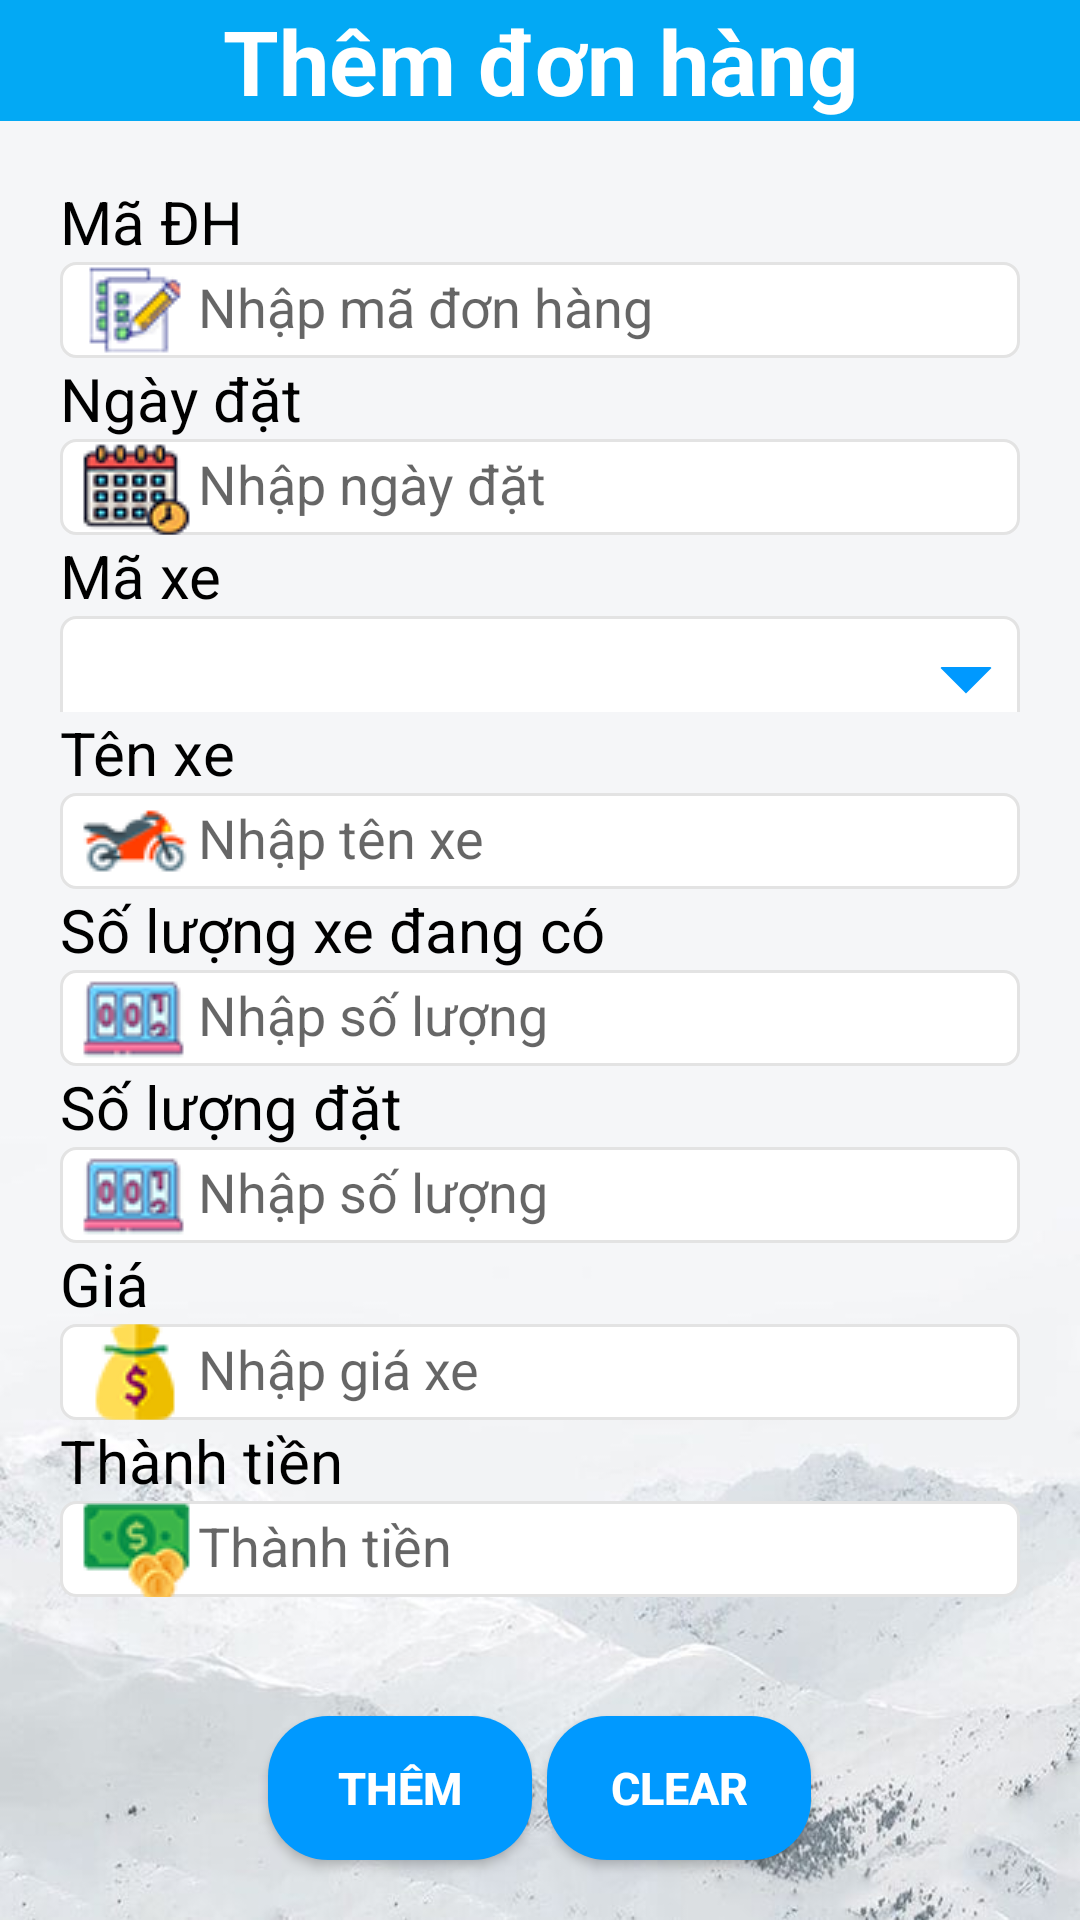

Produce the Android XML layout that renders to this screen, including the resource entries it uses.
<!-- AndroidManifest.xml: application theme AppTheme -->
<!-- res/layout/them_don_hang.xml -->
<?xml version="1.0" encoding="utf-8"?>
<LinearLayout xmlns:android="http://schemas.android.com/apk/res/android"
    xmlns:tools="http://schemas.android.com/tools"
    android:layout_width="match_parent"
    android:layout_height="match_parent"
    android:background="@drawable/background3"
    android:orientation="vertical"
    tools:context=".screen.order.ThemDonHang">

    <TextView style="@style/title_add_ddh" />

    <LinearLayout style="@style/linear_info">

        <LinearLayout style="@style/linear_fill_info">

            <TextView style="@style/txtMaddh" />

            <EditText
                android:id="@+id/txtMaddh"
                style="@style/edit_maddh" />

        </LinearLayout>

        <LinearLayout style="@style/linear_fill_info">

            <TextView style="@style/txtNgaydat" />

            <EditText
                android:id="@+id/txtNgayDat"
                style="@style/edit_ngaydat" />

        </LinearLayout>

        <LinearLayout style="@style/linear_fill_info">

            <TextView style="@style/txtMaxe" />

            <Spinner
                android:id="@+id/spinnerMaXe"
                style="@style/edit_maloai_spinner" />

        </LinearLayout>

        <LinearLayout style="@style/linear_fill_info">

            <TextView style="@style/txtTenxe"></TextView>

            <EditText
                android:id="@+id/txtTenXe"
                style="@style/edit_tenxe_disable" />

        </LinearLayout>

        <LinearLayout style="@style/linear_fill_info">

            <TextView style="@style/txtSoluongHienTai" />

            <EditText
                android:id="@+id/txtsoLuongHienTai"
                style="@style/edit_soluong_disable" />

        </LinearLayout>

        <LinearLayout style="@style/linear_fill_info">

            <TextView style="@style/txtSoluongdat" />

            <EditText
                android:id="@+id/txtSoLuong"
                style="@style/edit_soluongdat" />

        </LinearLayout>

        <LinearLayout style="@style/linear_fill_info">

            <TextView style="@style/txtDongia" />

            <EditText
                android:id="@+id/txtDonGia"
                style="@style/edit_dongia_disable" />
        </LinearLayout>

        <LinearLayout style="@style/linear_fill_info">

            <TextView style="@style/txtThanhtien" />

            <EditText
                android:id="@+id/txtThanhTien"
                style="@style/edit_thanhtien" />
        </LinearLayout>

    </LinearLayout>

    <LinearLayout style="@style/linear_button">

        <Button
            android:id="@+id/btnThem"
            style="@style/btn_them"></Button>

        <Button
            android:id="@+id/btnClear"
            style="@style/btn_clear"></Button>

    </LinearLayout>

</LinearLayout>
<!-- resources referenced by this layout -->
<resources>
  <style name="linear_fill_info">
          <item name="android:layout_width">match_parent</item>
          <item name="android:layout_height">0dp</item>
          <item name="android:layout_weight">1</item>
          <item name="android:orientation">vertical</item>
      </style>
  <style name="linear_info">
          <item name="android:layout_width">match_parent</item>
          <item name="android:layout_height">0dp</item>
          <item name="android:layout_weight">7</item>
          <item name="android:orientation">vertical</item>
          <item name="android:layout_margin">20dp</item>
      </style>
  <style name="txtDongia">
          <item name="android:layout_width">wrap_content</item>
          <item name="android:layout_height">wrap_content</item>
          <item name="android:text">@string/tv_dongia</item>
          <item name="android:textSize">20dp</item>
          <item name="android:textColor">@color/black</item>
      </style>
  <style name="txtMaddh">
          <item name="android:layout_width">wrap_content</item>
          <item name="android:layout_height">wrap_content</item>
          <item name="android:text">@string/tv_maddh</item>
          <item name="android:textSize">20dp</item>
          <item name="android:textColor">@color/black</item>
      </style>
  <style name="txtMaxe">
          <item name="android:layout_width">wrap_content</item>
          <item name="android:layout_height">wrap_content</item>
          <item name="android:text">@string/tv_maxe</item>
          <item name="android:textSize">20dp</item>
          <item name="android:textColor">@color/black</item>
      </style>
  <style name="txtTenxe">
          <item name="android:layout_width">wrap_content</item>
          <item name="android:layout_height">wrap_content</item>
          <item name="android:text">@string/tv_tenxe</item>
          <item name="android:textSize">20dp</item>
          <item name="android:textColor">@color/black</item>
      </style>
  <style name="AppTheme" parent="Theme.AppCompat.Light.DarkActionBar">
          
          <item name="colorPrimary">@color/colorPrimary</item>
          <item name="colorPrimaryDark">@color/colorPrimaryDark</item>
          <item name="colorAccent">@color/colorAccent</item>
      </style>
  <string name="btn_clear">Clear</string>
  <string name="btn_add">Thêm</string>
  <string name="hint_dongia">Nhập giá xe</string>
  <!-- drawable state_textbox_white (drawable) -->
  <?xml version="1.0" encoding="utf-8"?>
  <selector xmlns:android="http://schemas.android.com/apk/res/android">
  
      <item android:drawable="@drawable/shapte_textbox_select" android:state_focused="true" />
  
      <item android:drawable="@drawable/shape_textbox_normal" />
  
  </selector>
  <color name="black">#000000</color>
  <string name="hint_maddh">Nhập mã đơn hàng</string>
  <string name="hint_maloai">Nhập mã Loại</string>
  <string name="hint_ngaydat">Nhập ngày đặt</string>
  <string name="hint_soluong">Nhập số lượng</string>
  <string name="hint_tenxe">Nhập tên xe</string>
  <string name="hint_thanhtien">Thành tiền</string>
  <string name="title_add_ddh">Thêm đơn hàng</string>
  <string name="tv_dongia">Giá</string>
  <string name="tv_maddh">Mã ĐH</string>
  <string name="tv_maxe">Mã xe</string>
  <string name="tv_ngaydat">Ngày đặt</string>
  <string name="soLuongHienTai">Số lượng xe đang có</string>
  <string name="tv_soluongdat">Số lượng đặt</string>
  <string name="tv_tenxe">Tên xe</string>
  <string name="tv_thanhtien">Thành tiền</string>
  <color name="colorPrimary">#6200EE</color>
  <color name="colorPrimaryDark">#3700B3</color>
  <color name="colorAccent">#03DAC5</color>
  <color name="white">#FFFFFF</color>
  <color name="light_gray_macos">#e3e3e3</color>
  <color name="blue">#0099FF</color>
  <color name="blue_macos">#0162fe</color>
</resources>
